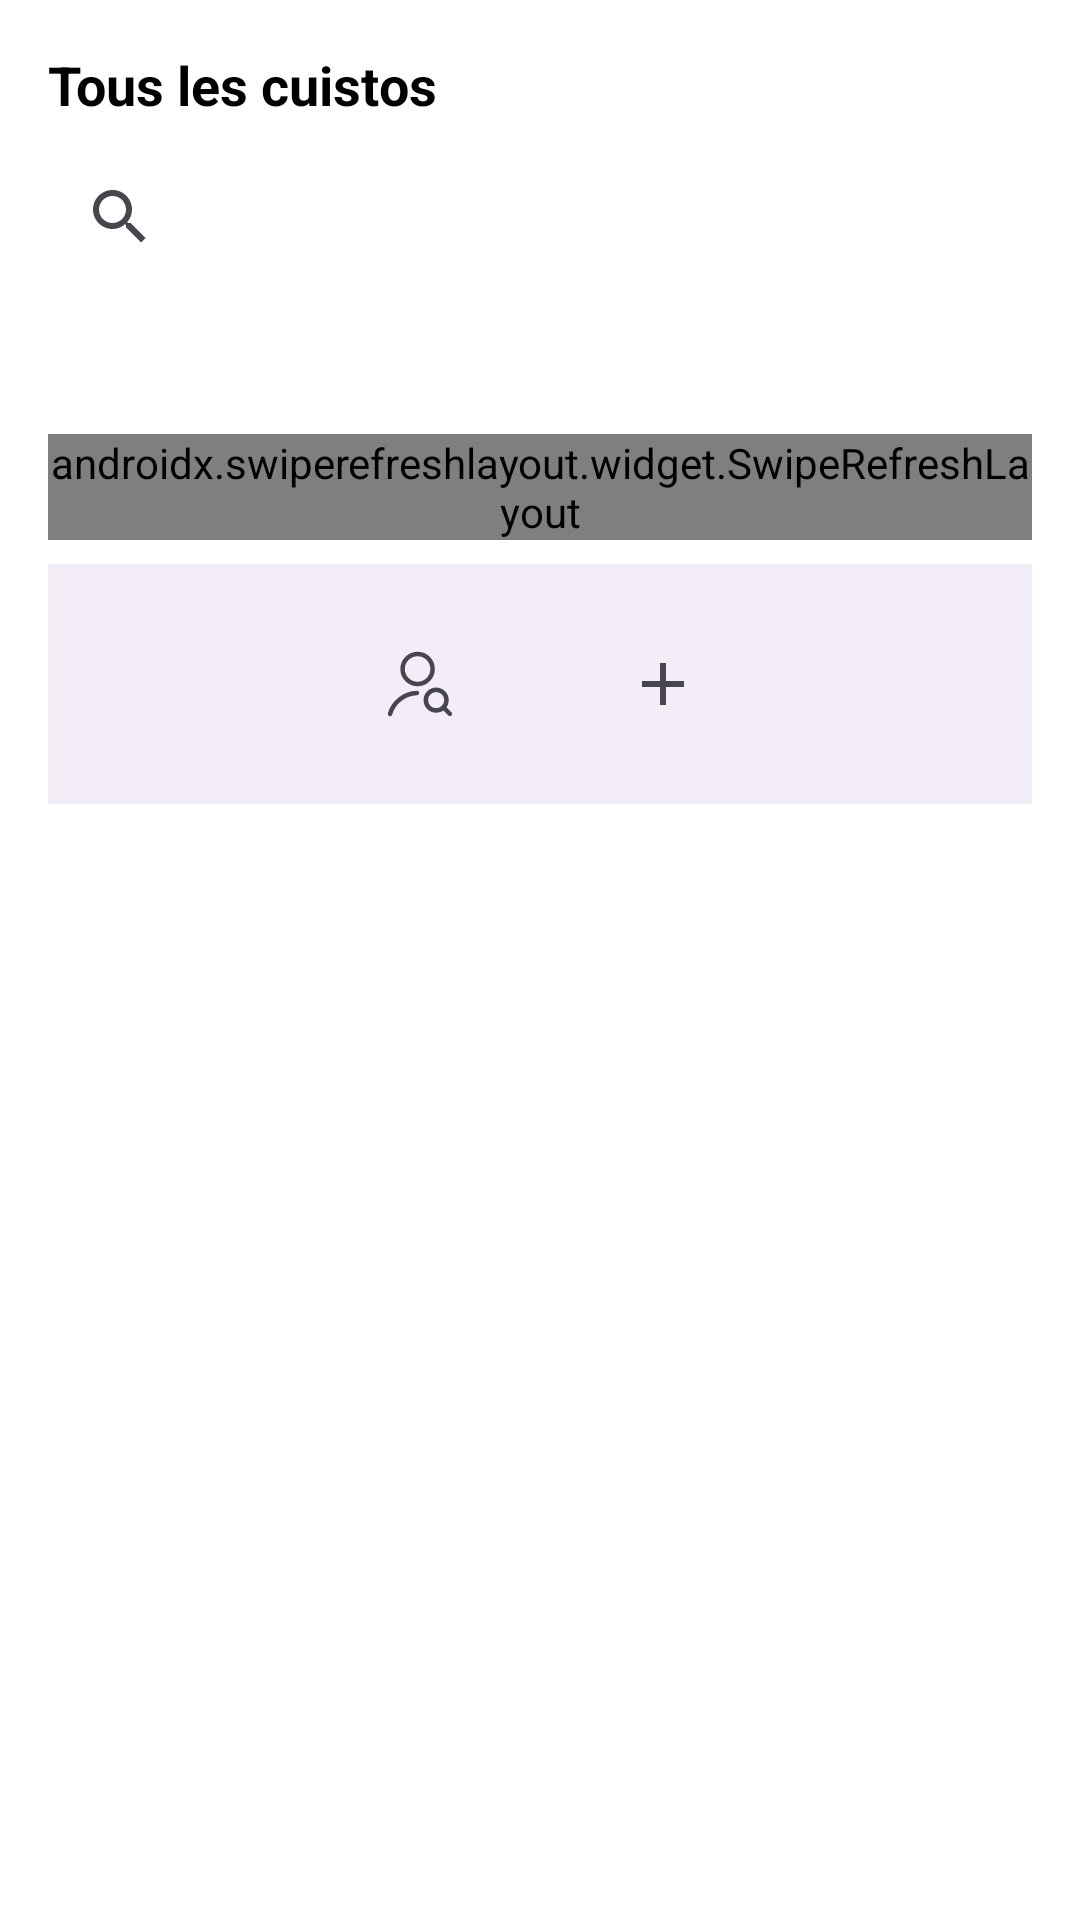

Here is an Android app screen rendered from its layout file. Give the layout XML and the strings, colors and styles it references.
<!-- AndroidManifest.xml: application theme Theme.Discooker -->
<!-- res/layout/fragment_users_list.xml -->
<?xml version="1.0" encoding="utf-8"?>
<LinearLayout
    xmlns:android="http://schemas.android.com/apk/res/android"
    xmlns:app="http://schemas.android.com/apk/res-auto"
    android:layout_width="match_parent"
    android:layout_height="match_parent"
    android:orientation="vertical"
    android:padding="16dp"
    android:background="@android:color/white">

    <TextView
        android:layout_width="wrap_content"
        android:layout_height="wrap_content"
        android:text="Tous les cuistos"
        android:textSize="18sp"
        android:textStyle="bold"
        android:textColor="@android:color/black"
        android:layout_marginBottom="8dp"/>

    <androidx.appcompat.widget.SearchView
        android:id="@+id/searchBarUsers"
        android:layout_width="match_parent"
        android:layout_height="wrap_content"
        android:queryHint="Rechercher une recette"
        android:iconifiedByDefault="false"
        android:layout_marginBottom="16dp"/>

    <TextView
        android:id="@+id/users_search_results_tv"
        android:layout_width="wrap_content"
        android:layout_height="wrap_content"
        android:textSize="18sp"
        android:textStyle="bold"
        android:textColor="@android:color/black"
        android:layout_marginBottom="8dp" />

    <androidx.swiperefreshlayout.widget.SwipeRefreshLayout
        android:id="@+id/users_list_swipe_refresh_layout"
        android:layout_width="match_parent"
        android:layout_height="wrap_content">

        <androidx.recyclerview.widget.RecyclerView
            android:id="@+id/users_list_rv"
            android:layout_width="match_parent"
            android:layout_height="wrap_content"
            android:orientation="vertical"
            android:overScrollMode="never"
            android:nestedScrollingEnabled="false"/>

    </androidx.swiperefreshlayout.widget.SwipeRefreshLayout>

    <com.google.android.material.bottomnavigation.BottomNavigationView
        android:id="@+id/bottom_navigation"
        android:layout_width="match_parent"
        android:layout_height="wrap_content"
        android:layout_gravity="bottom"
        android:layout_marginTop="8dp"
        app:menu="@menu/bottom_nav_menu" />

</LinearLayout>
<!-- resources referenced by this layout -->
<resources>
  <style name="Theme.Discooker" parent="Base.Theme.Discooker" />
  <style name="Base.Theme.Discooker" parent="Theme.Material3.DayNight.NoActionBar">
          <item name="android:statusBarColor">@color/status_bar_color</item>
  
          <item name="android:windowActionBar">false</item>
          <item name="android:windowNoTitle">true</item>
  
          <item name="colorPrimary">@color/colorPrimary</item>
      </style>
  <color name="status_bar_color">#FF3E3E</color>
  <color name="colorPrimary">#FF3E3E</color>
</resources>
